Run: headless pygame with SDL's dummy video driver; simulated clock (each Clock.tick advances the game by its frame time, no real sleeping); random seed 0; keys injected as events and as key.get_pressed() state; no mouse input.
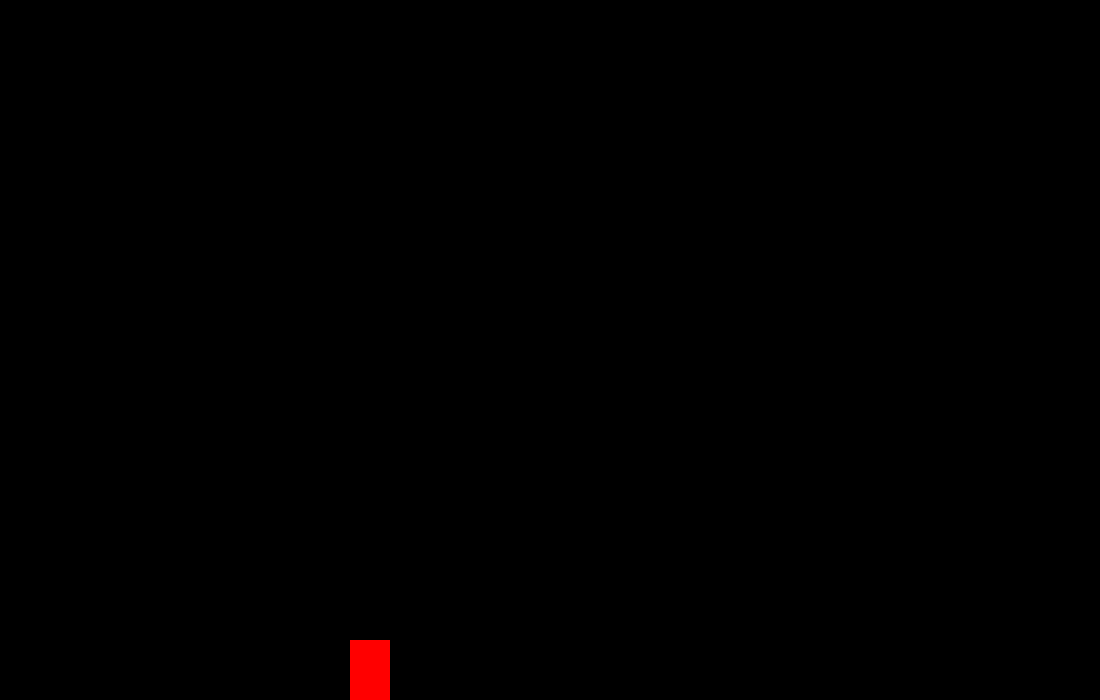
Frame 1 of 4 · flips 1–60 · no input
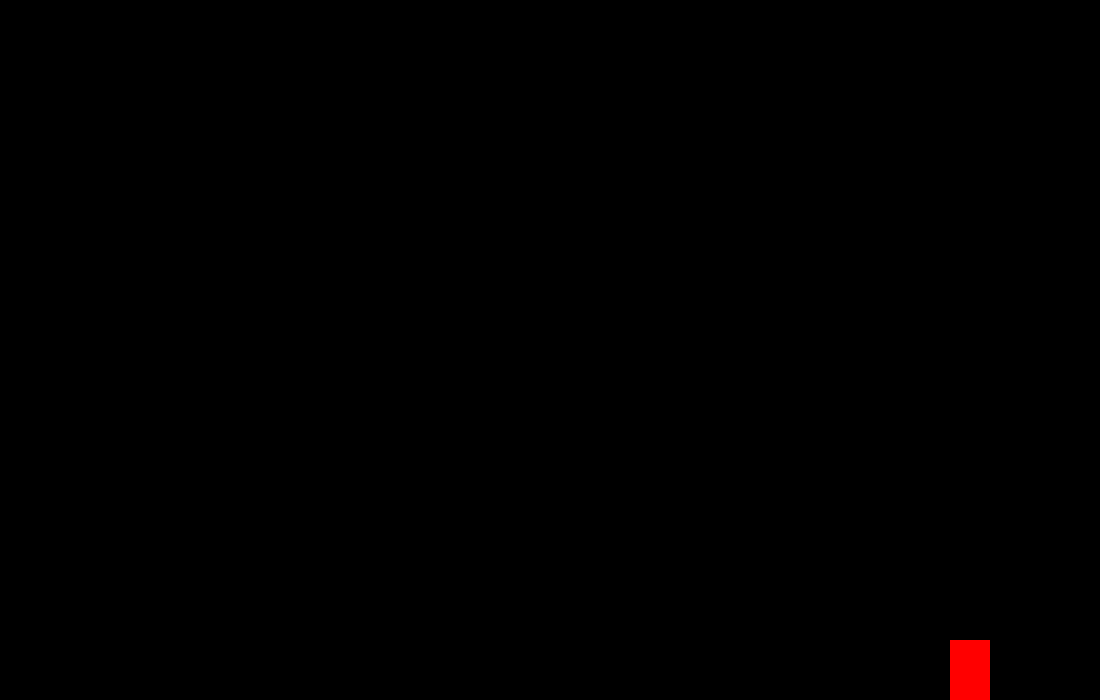
Frame 2 of 4 · flips 61–180 · tapped SPACE, RETURN · held RIGHT (→), D
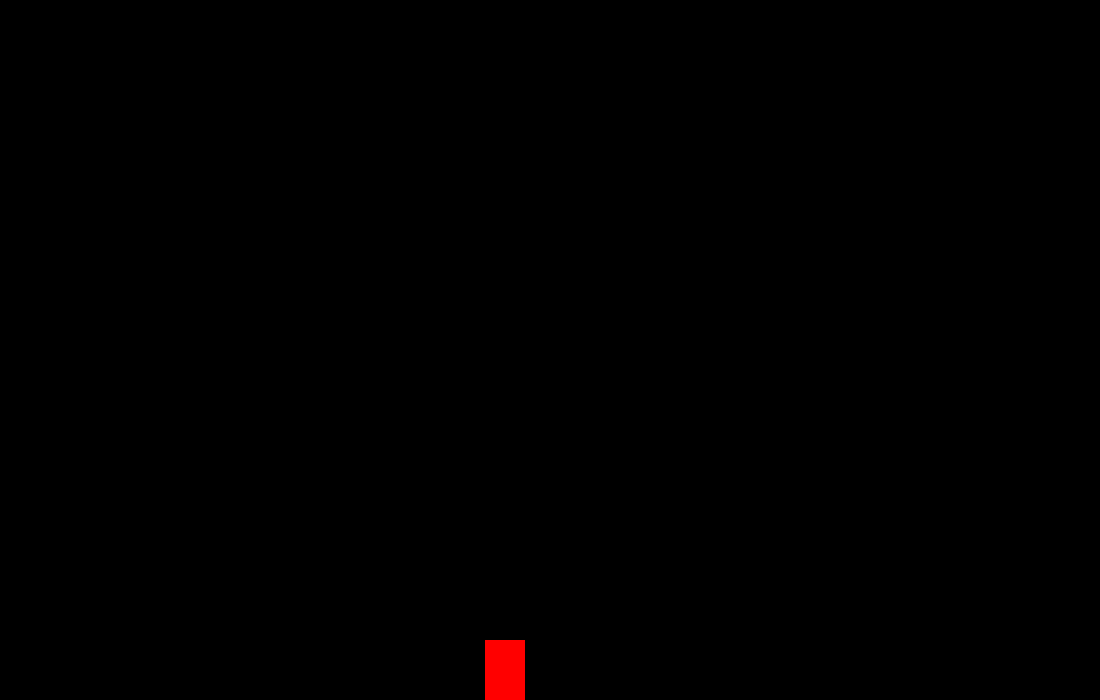
Frame 3 of 4 · flips 181–300 · held DOWN (↓), S
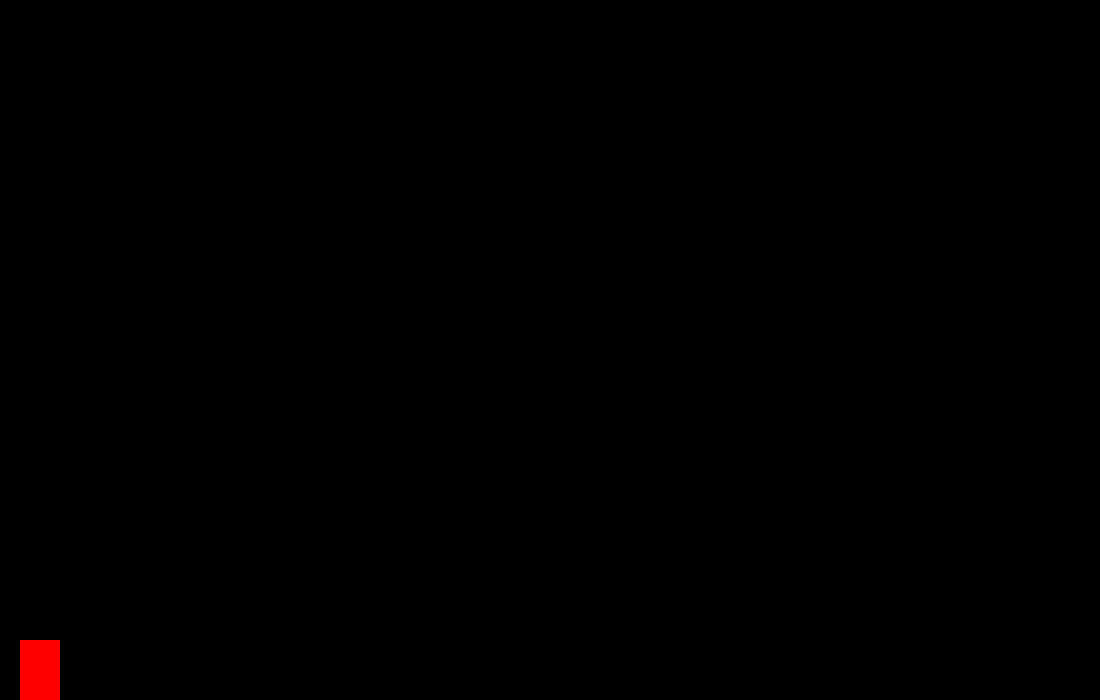
Frame 4 of 4 · flips 301–420 · held LEFT (←), A, UP (↑), W

The pygame program that drew these frames:

import pygame
pygame.init()

win = pygame.display.set_mode((1100,700))
pygame.display.set_caption("slumberRock")
scr_width = 1100
scr_height = 700
x = 50
y = 600
width = 40
height = 60
vel =5
gravity_vel = 5 
gravity_direction = "down" 

space_pressed = False

run = True

while run:
    pygame.time.delay(50)

    for event in pygame.event.get():
        if event.type == pygame.QUIT:
            run = False
    
    keys = pygame.key.get_pressed()
    
    if keys[pygame.K_SPACE]:
        if not space_pressed:
            if gravity_direction == "down":
                gravity_direction = "up"
            else:
                gravity_direction = "down"
            space_pressed = True
    else:
        space_pressed = False

    x += vel

    if gravity_direction == "down":
        y += gravity_vel
    else:
        y -= gravity_vel    


    if y > scr_height - height:
        y = scr_height - height
    elif y < 0:
        y = 0

    if x > scr_width - width:
        x=0


    win.fill((0,0,0)) 
    pygame.draw.rect(win, (255,0,0), (x, y, width, height))   
    pygame.display.update() 
    
pygame.quit()
